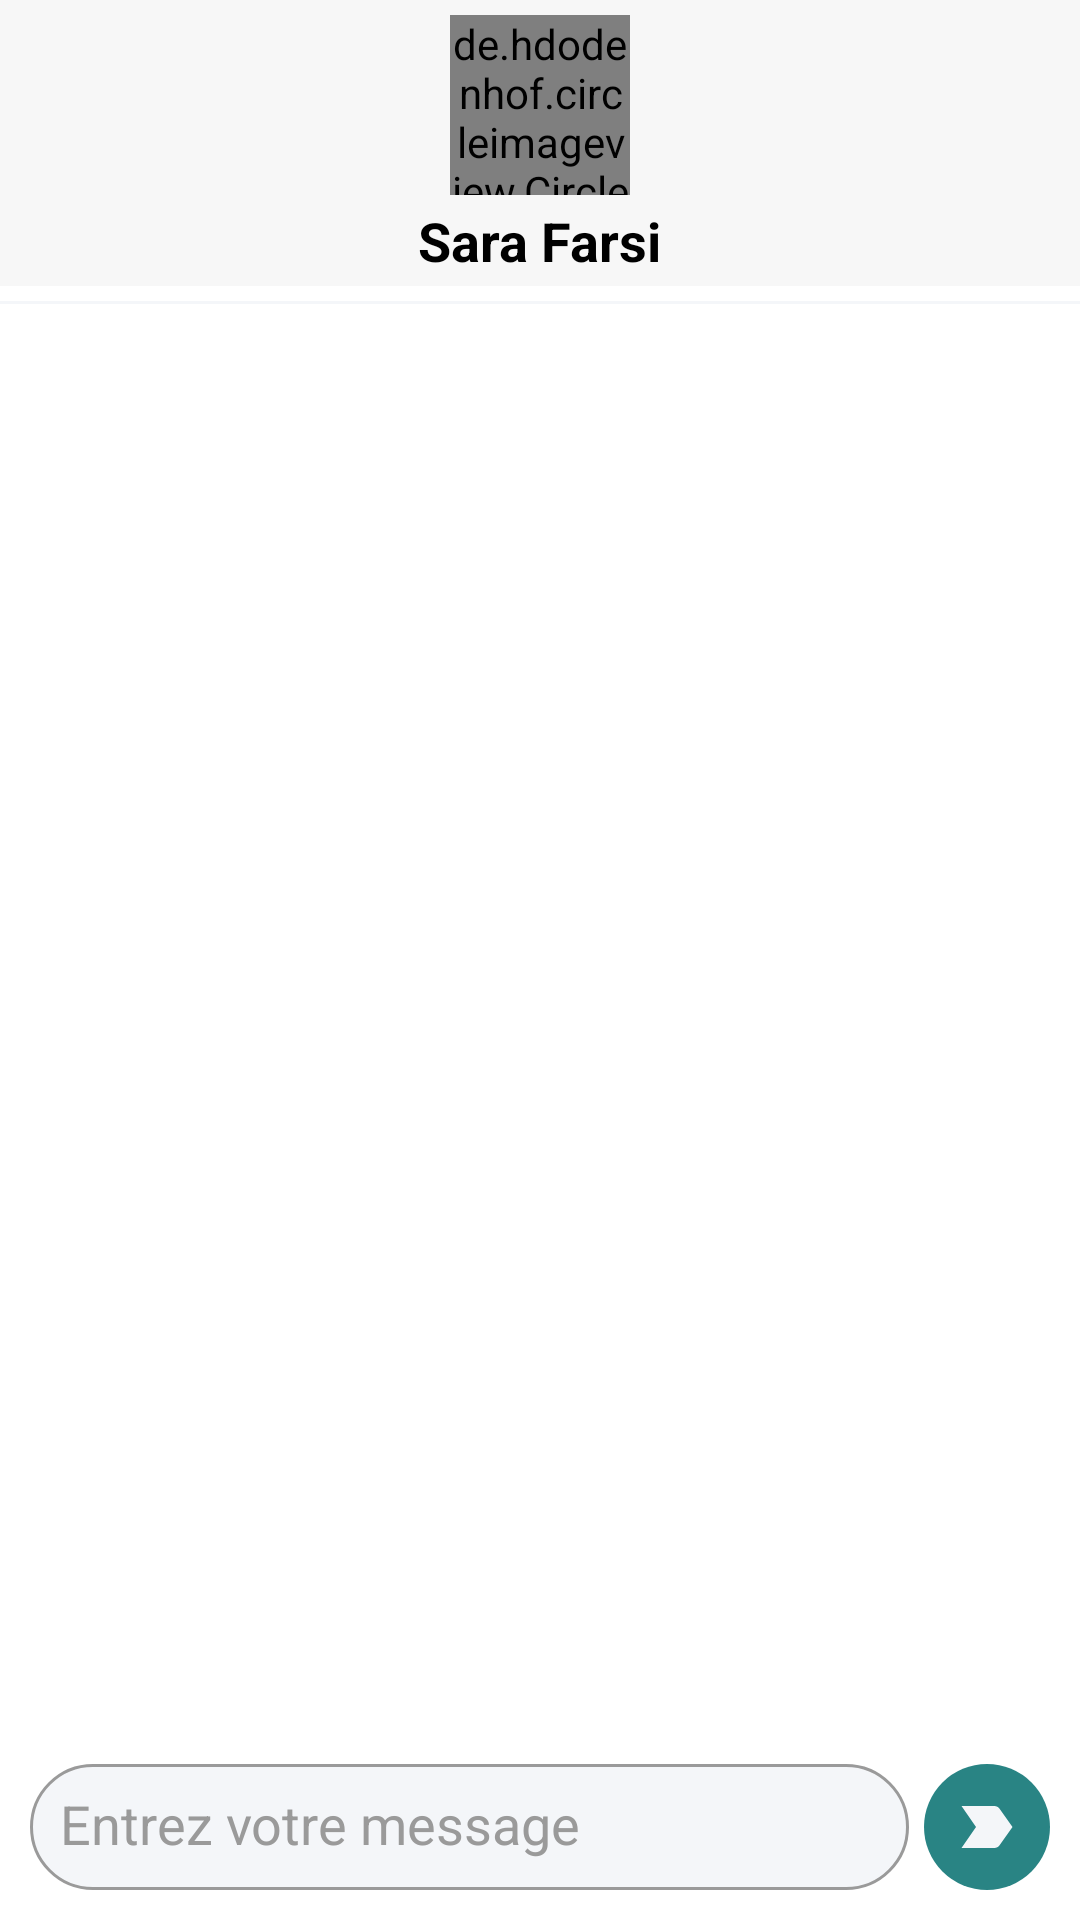

Layout XML and referenced resources for this Android screen:
<!-- AndroidManifest.xml: application theme Theme.HomePage2 -->
<!-- res/layout/message_layout.xml -->
<RelativeLayout
    xmlns:android="http://schemas.android.com/apk/res/android"
    xmlns:app="http://schemas.android.com/apk/res-auto"
    xmlns:tools="http://schemas.android.com/tools"
    android:id="@+id/main1"
    android:background="@color/white"
    android:layout_width="match_parent"
    android:layout_height="match_parent"
    tools:context="com.example.chatlinkup.MainActivitymessage">
    <LinearLayout
        android:id="@+id/horiz"
        android:layout_width="match_parent"
        android:layout_height="wrap_content"
        android:orientation="horizontal"
        android:background="#f7f7f7"
        android:gravity="center"
        android:layout_marginBottom="0dp">


        <LinearLayout
            android:layout_width="wrap_content"
            android:layout_height="wrap_content"
            android:orientation="vertical">
            <de.hdodenhof.circleimageview.CircleImageView
                android:id="@+id/profileImageView"
                android:layout_width="60dp"
                android:layout_height="60dp"
                android:layout_gravity="center"
                android:src="@drawable/informatique"
                android:layout_marginTop="5dp" />
            <TextView
                android:id="@+id/nomTextView"
                android:layout_gravity="center"
                android:layout_width="wrap_content"
                android:layout_height="wrap_content"
                android:text="Sara Farsi"
                android:layout_marginTop="3dp"
                android:layout_marginBottom="3dp"
                android:textStyle="bold"
                android:textColor="@color/black"
                android:textSize="18sp" />


        </LinearLayout>

    </LinearLayout>

    
    <View
        android:id="@+id/line"
        android:layout_width="match_parent"
        android:layout_height="1dp"
        android:layout_below="@id/horiz"
        android:layout_marginTop="5dp"
        android:background="@color/gry_claire" />

    
    <androidx.recyclerview.widget.RecyclerView
        android:id="@+id/recyclerView"
        android:layout_width="match_parent"
        android:layout_height="0dp"
        android:layout_below="@id/line"
        android:layout_above="@+id/layoutmessage"
        android:layout_marginBottom="10dp" />

    
    <LinearLayout
        android:id="@+id/layoutmessage"
        android:layout_width="match_parent"
        android:layout_height="wrap_content"
        android:layout_alignParentBottom="true"
        android:orientation="horizontal"

        android:padding="10dp">

        <EditText
            android:id="@+id/editTextMessage"
            android:layout_width="0dp"
            android:layout_height="42dp"
            android:layout_weight="1"
            android:layout_marginRight="5dp"
            android:background="@drawable/envoyer_message"
            android:hint="Entrez votre message"
            android:textColorHint="@color/gry"
            android:textColor="@color/gry"
            android:padding="10dp" />

        <ImageButton
            android:id="@+id/buttonSend"
            android:layout_width="42dp"
            android:layout_height="42dp"
            android:background="@drawable/envoyer_button"
            android:src="@drawable/baseline_label_important_24"
            android:text="Envoyer" />
    </LinearLayout>

</RelativeLayout>
<!-- resources referenced by this layout -->
<resources>
  <color name="black">#FF000000</color>
  <color name="gry">#9A9A9A</color>
  <color name="gry_claire">#F4F6F9</color>
  <color name="white">#FFFFFFFF</color>
  <!-- drawable baseline_label_important_24 (drawable) -->
  <vector xmlns:android="http://schemas.android.com/apk/res/android" android:autoMirrored="true" android:height="24dp" android:tint="#F4F6F9" android:viewportHeight="24" android:viewportWidth="24" android:width="24dp">
        
      <path android:fillColor="@android:color/white" android:pathData="M3.5,18.99l11,0.01c0.67,0 1.27,-0.33 1.63,-0.84L20.5,12l-4.37,-6.16c-0.36,-0.51 -0.96,-0.84 -1.63,-0.84l-11,0.01L8.34,12 3.5,18.99z"/>
      
  </vector>
  <!-- drawable envoyer_button (drawable) -->
  <?xml version="1.0" encoding="utf-8"?>
  <shape xmlns:android="http://schemas.android.com/apk/res/android">
      <corners android:radius="500dp"  />
      <solid android:color="@color/blue_claire"/>
  </shape>
  <!-- drawable envoyer_message (drawable) -->
  <?xml version="1.0" encoding="utf-8"?>
  <shape xmlns:android="http://schemas.android.com/apk/res/android">
      <corners android:topLeftRadius="100dp" android:topRightRadius="100dp" android:bottomLeftRadius="100dp" android:bottomRightRadius="100dp"  />
      <solid android:color="@color/gry_claire"/>
      <stroke android:color="@color/gry" android:width="1dp"/>
  </shape>
  <style name="Theme.HomePage2" parent="Base.Theme.HomePage2" />
  <color name="blue_claire">#298484</color>
  <style name="Base.Theme.HomePage2" parent="Theme.Material3.DayNight.NoActionBar">
          <item name="android:statusBarColor">@color/white</item>
          <item name="android:windowLightStatusBar">true</item>
          <item name="android:navigationBarColor">@color/white</item>
      </style>
</resources>
